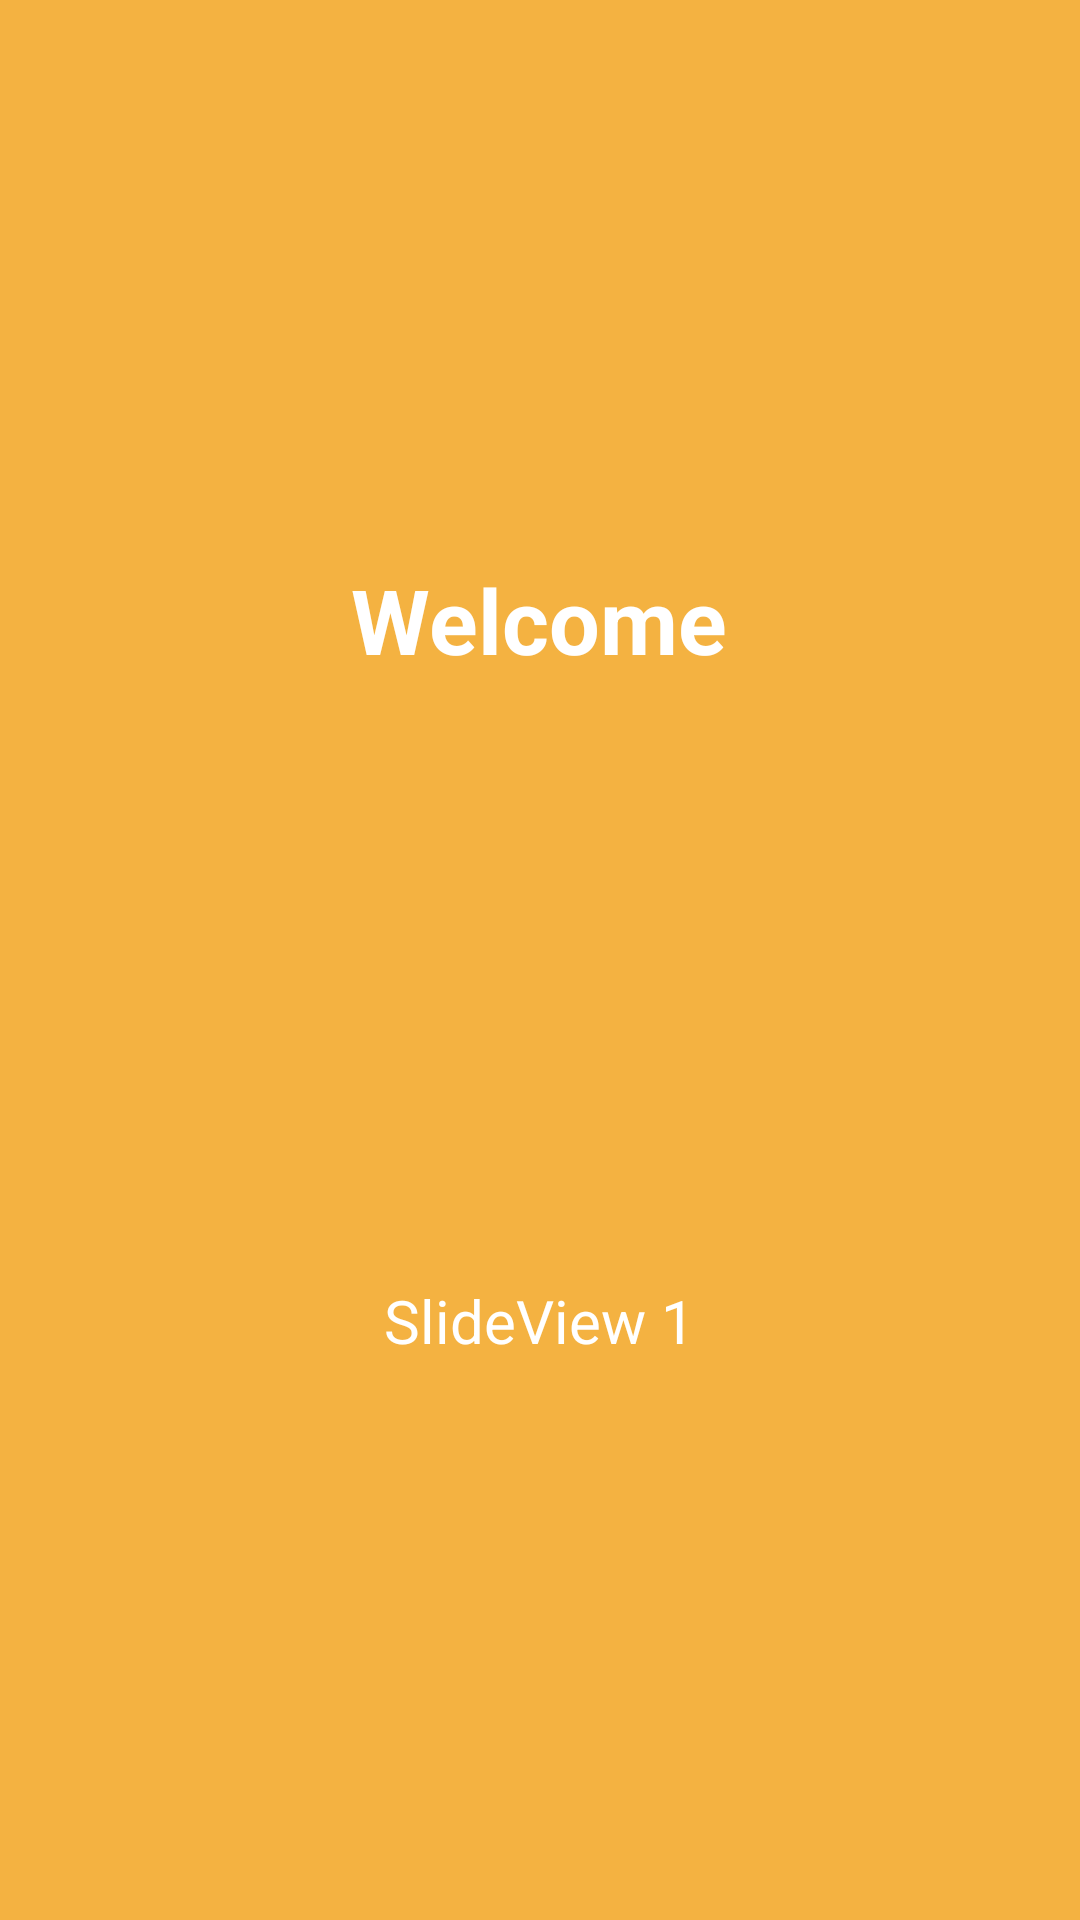

The Android layout XML behind this screen, and the referenced resources:
<!-- AndroidManifest.xml: application theme AppTheme -->
<!-- res/layout/slide_screen1.xml -->
<?xml version="1.0" encoding="utf-8"?>
<RelativeLayout xmlns:android="http://schemas.android.com/apk/res/android"
    android:layout_width="match_parent"
    android:layout_height="match_parent"
    android:background="@color/bg_slider_screen1">
    <LinearLayout
        android:layout_width="wrap_content"
        android:layout_height="wrap_content"
        android:layout_centerInParent="true"
        android:gravity="center_horizontal"
        android:orientation="vertical">

        <TextView
            android:layout_width="wrap_content"
            android:layout_height="wrap_content"
            android:layout_marginBottom="@dimen/slide_title"
            android:text="Welcome"
            android:textColor="@android:color/white"
            android:textSize="@dimen/slide_title"
            android:textStyle="bold" />

        <ImageView
            android:layout_width="@dimen/img_width_height"
            android:layout_height="@dimen/img_width_height"
            android:src="@drawable/jetpack" />

        <TextView
            android:layout_width="wrap_content"
            android:layout_height="wrap_content"
            android:layout_marginTop="20dp"
            android:paddingLeft="@dimen/desc_padding"
            android:paddingRight="@dimen/desc_padding"
            android:text="SlideView 1"
            android:textAlignment="center"
            android:textColor="@android:color/white"
            android:textSize="20dp" />
    </LinearLayout>
</RelativeLayout>
<!-- resources referenced by this layout -->
<resources>
  <color name="bg_slider_screen1">#f4b241</color>
  <dimen name="desc_padding">40dp</dimen>
  <dimen name="img_width_height">150dp</dimen>
  <dimen name="slide_title">30dp</dimen>
  <style name="AppTheme" parent="Theme.AppCompat.Light.DarkActionBar">
          
          <item name="colorPrimary">@color/colorPrimary</item>
          <item name="colorPrimaryDark">@color/colorPrimaryDark</item>
          <item name="colorAccent">@color/colorAccent</item>
          <item name="windowActionBar">false</item>
          <item name="windowNoTitle">true</item>
      </style>
  <color name="colorPrimary">#3F51B5</color>
  <color name="colorPrimaryDark">#303F9F</color>
  <color name="colorAccent">#FF4081</color>
</resources>
